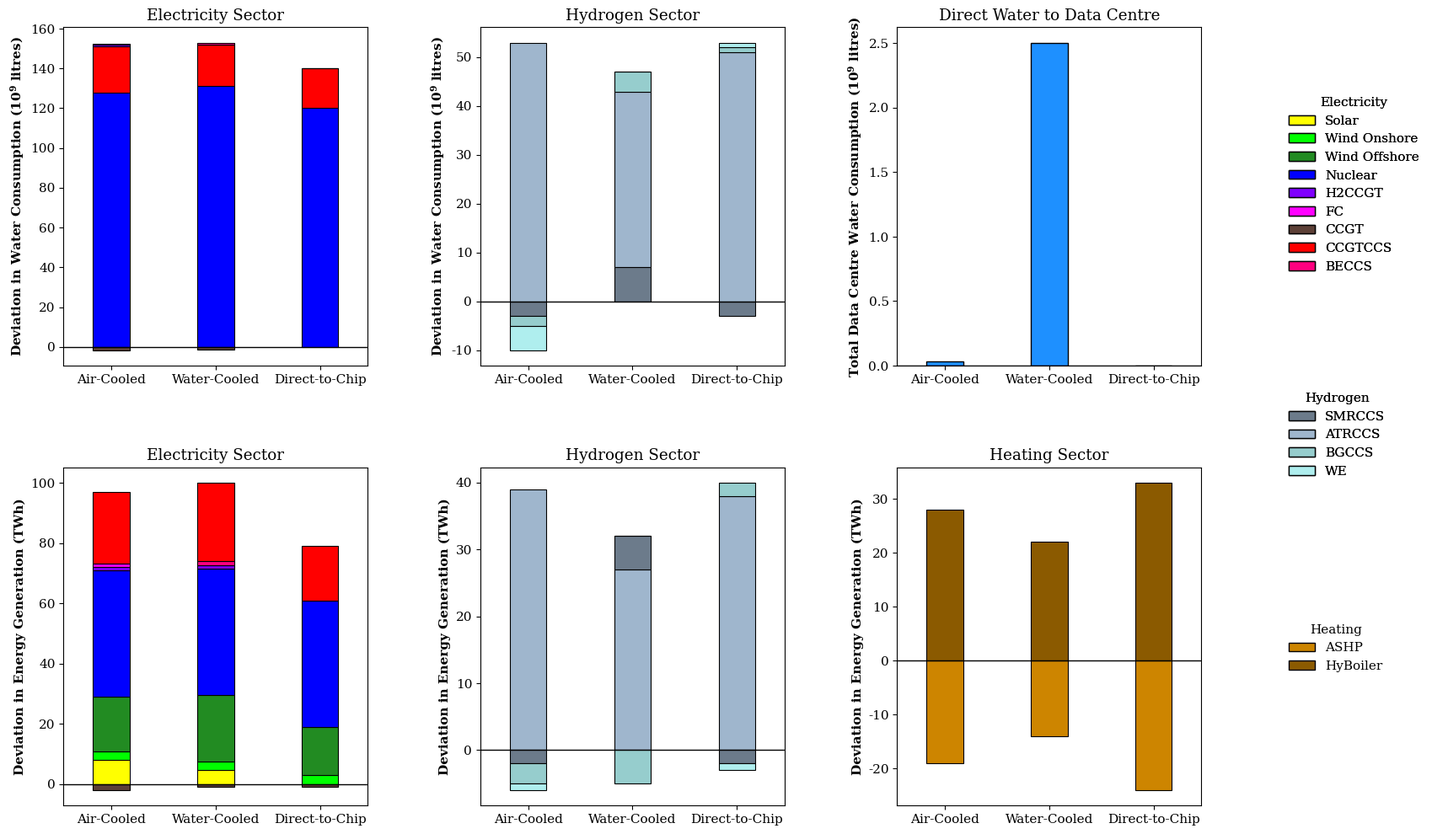

This chart was generated by the following Python code:
import matplotlib.pyplot as plt
import numpy as np
from matplotlib.patches import Patch

plt.rcParams.update({
    "font.family": "serif",
    "font.size": 11,
    "mathtext.default": "regular"
})
# ======================================================
# COLORS (TECHNOLOGIES ONLY)
# ======================================================

tech_colors = {
    "Solar": "#FFFF00",
    "Wind Onshore": "#00FF00",
    "Wind Offshore": "#228b22",
    "Battery": "#00FFFF",
    "CCGT": "#8b0000",
    "Nuclear": "#0000FF",
    "H2CCGT": "#8000FF",
    "FC": "#FF00FF",
    "BECCS": "#FF0080",
    "CCGTCCS": "#FF0000",
    "Biomass": "#ffa54f",
    "SMRCCS": "#6c7b8b",
    "ATRCCS": "#9fb6cd",
    "BGCCS": "#96cdcd",
    "WE": "#afeeee",
    "HyBoiler": "#8b5a00",
    "ASHP": "#cd8500",
    "CCGT": "#5d4037"
}

# ======================================================
# DATA (CLEAN STRUCTURE)
# ======================================================

water_electricity = {
    "Air-Cooled": {
        "Nuclear": 128,
        "CCGT": -1.7,
        "CCGTCCS": 23,
        "H2CCGT": 1,
        "BECCS": 0.5,
    },
    "Water-Cooled": {
        "Nuclear": 131,
        "CCGT": -1.5,
        "CCGTCCS": 21,
        "H2CCGT": 0,
        "BECCS": 1,
    },
    "Direct-to-Chip": {
        "Nuclear": 120,
        "CCGT": 0,
        "CCGTCCS": 20,
        "H2CCGT": 0,
        "BECCS": 0,
    }
}

water_hydrogen = {
    "Air-Cooled": {
        "SMRCCS": -3,
        "ATRCCS": 53,
        "BGCCS": -2,
        "WE": -5
    },
    "Water-Cooled": {
        "SMRCCS": 7,
        "ATRCCS": 36,
        "BGCCS": 4,
        "WE": 0
    },
    "Direct-to-Chip": {
        "SMRCCS": -3,
        "ATRCCS": 51,
        "BGCCS": 1,
        "WE": 1
    }
}

# ✔ FIXED: scalar values instead of invalid set
water_d2dc = {
    "Air-Cooled": 0.03,
    "Water-Cooled": 2.5,
    "Direct-to-Chip": 0.0
}

energy_electricity = {
    "Air-Cooled": {
        "Solar": 8,
        "Wind Onshore": 3,
        "Wind Offshore": 18,
        "Nuclear": 42,
        "H2CCGT": 1,
        "FC": 1.1,
        "BECCS": 0,
        "CCGT": -2,
        "CCGTCCS": 24
    },
    "Water-Cooled": {"Solar": 4.6,
    "Wind Onshore": 3,
    "Wind Offshore": 22,
    "Nuclear": 42,
    "H2CCGT": 1,
    "FC": 0,
    "BECCS": 1.5,
    "CCGT": -1,
    "CCGTCCS": 26},
    
    
    "Direct-to-Chip": {"Solar": 0,
    "Wind Onshore": 3,
    "Wind Offshore": 16,
    "Nuclear": 42,
    "H2CCGT": 0,
    "FC": 0,
    "BECCS": 0,
    "CCGT": -1,
    "CCGTCCS": 18}
}

energy_hydrogen = {
    "Air-Cooled": {
        "ATRCCS": 39,
        "SMRCCS": -2,
        "BGCCS": -3,
        "WE": -1
    },
    "Water-Cooled": {
    "ATRCCS": 27,
    "SMRCCS": 5,
    "BGCCS": -5,
    "WE": 0},
    "Direct-to-Chip": {
    "ATRCCS": 38,
    "SMRCCS": -2,
    "BGCCS": 2,
    "WE": -1}
}

energy_heating = {
    "Air-Cooled": {
        "ASHP": -19,
        "HyBoiler": 28
    },
    "Water-Cooled": {
    "ASHP": -14,
    "HyBoiler": 22},
    "Direct-to-Chip": {
    "ASHP": -24,
    "HyBoiler": 33}
}

# ======================================================
# PLOT FUNCTION (STACKED OR SIMPLE SAFE)
# ======================================================

def plot_sector(ax, data, title, is_scalar=False):

    x = np.arange(len(data))
    width = 0.35

    for i, (_, values) in enumerate(data.items()):

        # -------------------------
        # CASE 1: scalar subplot (D2C)
        # -------------------------
        if is_scalar:
            ax.bar(x[i], values, width, color="#1e90ff", edgecolor="black")
            continue

        # -------------------------
        # CASE 2: stacked subplot
        # -------------------------
        techs = values

        pos_base = 0
        neg_base = 0

        if len(techs) == 0:
            ax.bar(x[i], 0, width, color="lightgray", edgecolor="black")
            continue

        for tech, value in techs.items():

            color = tech_colors.get(tech, "gray")

            if value >= 0:
                ax.bar(x[i], value, width,
                       bottom=pos_base,
                       color=color,
                       edgecolor="black",
                       linewidth=0.8)
                pos_base += value
            else:
                ax.bar(x[i], value, width,
                       bottom=neg_base,
                       color=color,
                       edgecolor="black",
                       linewidth=0.8)
                neg_base += value

    ax.set_xticks(x)
    ax.set_xticklabels(list(data.keys()))
    ax.axhline(0, color="black", linewidth=1)
    ax.set_title(title)
    ax.margins(x=0.12)

# ======================================================
# FIGURE
# ======================================================

fig, axes = plt.subplots(2, 3, figsize=(18, 11))

# ---------------- TOP ----------------
plot_sector(axes[0,0], water_electricity, "Electricity Sector")
plot_sector(axes[0,1], water_hydrogen, "Hydrogen Sector")

# ✔ scalar plot (FIXED)
plot_sector(axes[0,2], water_d2dc, "Direct Water to Data Centre", is_scalar=True)

# ---------------- BOTTOM ----------------
plot_sector(axes[1,0], energy_electricity, "Electricity Sector")
plot_sector(axes[1,1], energy_hydrogen, "Hydrogen Sector")
plot_sector(axes[1,2], energy_heating, "Heating Sector")

# ---------------- LABELS ----------------
axes[0,0].set_ylabel("Deviation in Water Consumption ($10^9$ litres)", fontweight='bold')
axes[0,1].set_ylabel("Deviation in Water Consumption ($10^9$ litres)", fontweight='bold')

axes[0,2].set_ylabel("Total Data Centre Water Consumption ($10^9$ litres)", fontweight='bold')

for ax in axes[1,:]:
    ax.set_ylabel("Deviation in Energy Generation (TWh)", fontweight='bold')

# ======================================================
# SEPARATED LEGENDS
# ======================================================

# -------- Electricity --------

elec_techs = [
    "Solar",
    "Wind Onshore",
    "Wind Offshore",
    "Nuclear",
    "H2CCGT",
    "FC",
    "CCGT",
    "CCGTCCS",
    "BECCS",
]

elec_handles = [
    Patch(
        facecolor=tech_colors[t],
        edgecolor="black",
        label=t
    )
    for t in elec_techs
]

leg1 = fig.legend(
    handles=elec_handles,
    title="Electricity",
    loc="center left",
    bbox_to_anchor=(0.85, 0.75),
    frameon=False
)

# -------- Hydrogen --------

h2_techs = [
    "SMRCCS",
    "ATRCCS",
    "BGCCS",
    "WE"
]

h2_handles = [
    Patch(
        facecolor=tech_colors[t],
        edgecolor="black",
        label=t
    )
    for t in h2_techs
]

leg2 = fig.legend(
    handles=h2_handles,
    title="Hydrogen",
    loc="center left",
    bbox_to_anchor=(0.85, 0.48),
    frameon=False
)

# -------- Heating --------

heat_techs = [
    "ASHP",
    "HyBoiler"
]

heat_handles = [
    Patch(
        facecolor=tech_colors[t],
        edgecolor="black",
        label=t
    )
    for t in heat_techs
]

leg3 = fig.legend(
    handles=heat_handles,
    title="Heating",
    loc="center left",
    bbox_to_anchor=(0.85, 0.25),
    frameon=False
)

fig.add_artist(leg1)
fig.add_artist(leg2)
# ======================================================
# LAYOUT
# ======================================================

plt.subplots_adjust(
    hspace=0.3,
    wspace=0.37,
    right=0.8,
    left=0.05,
    top=0.92,
    bottom=0.08
)

plt.show()
